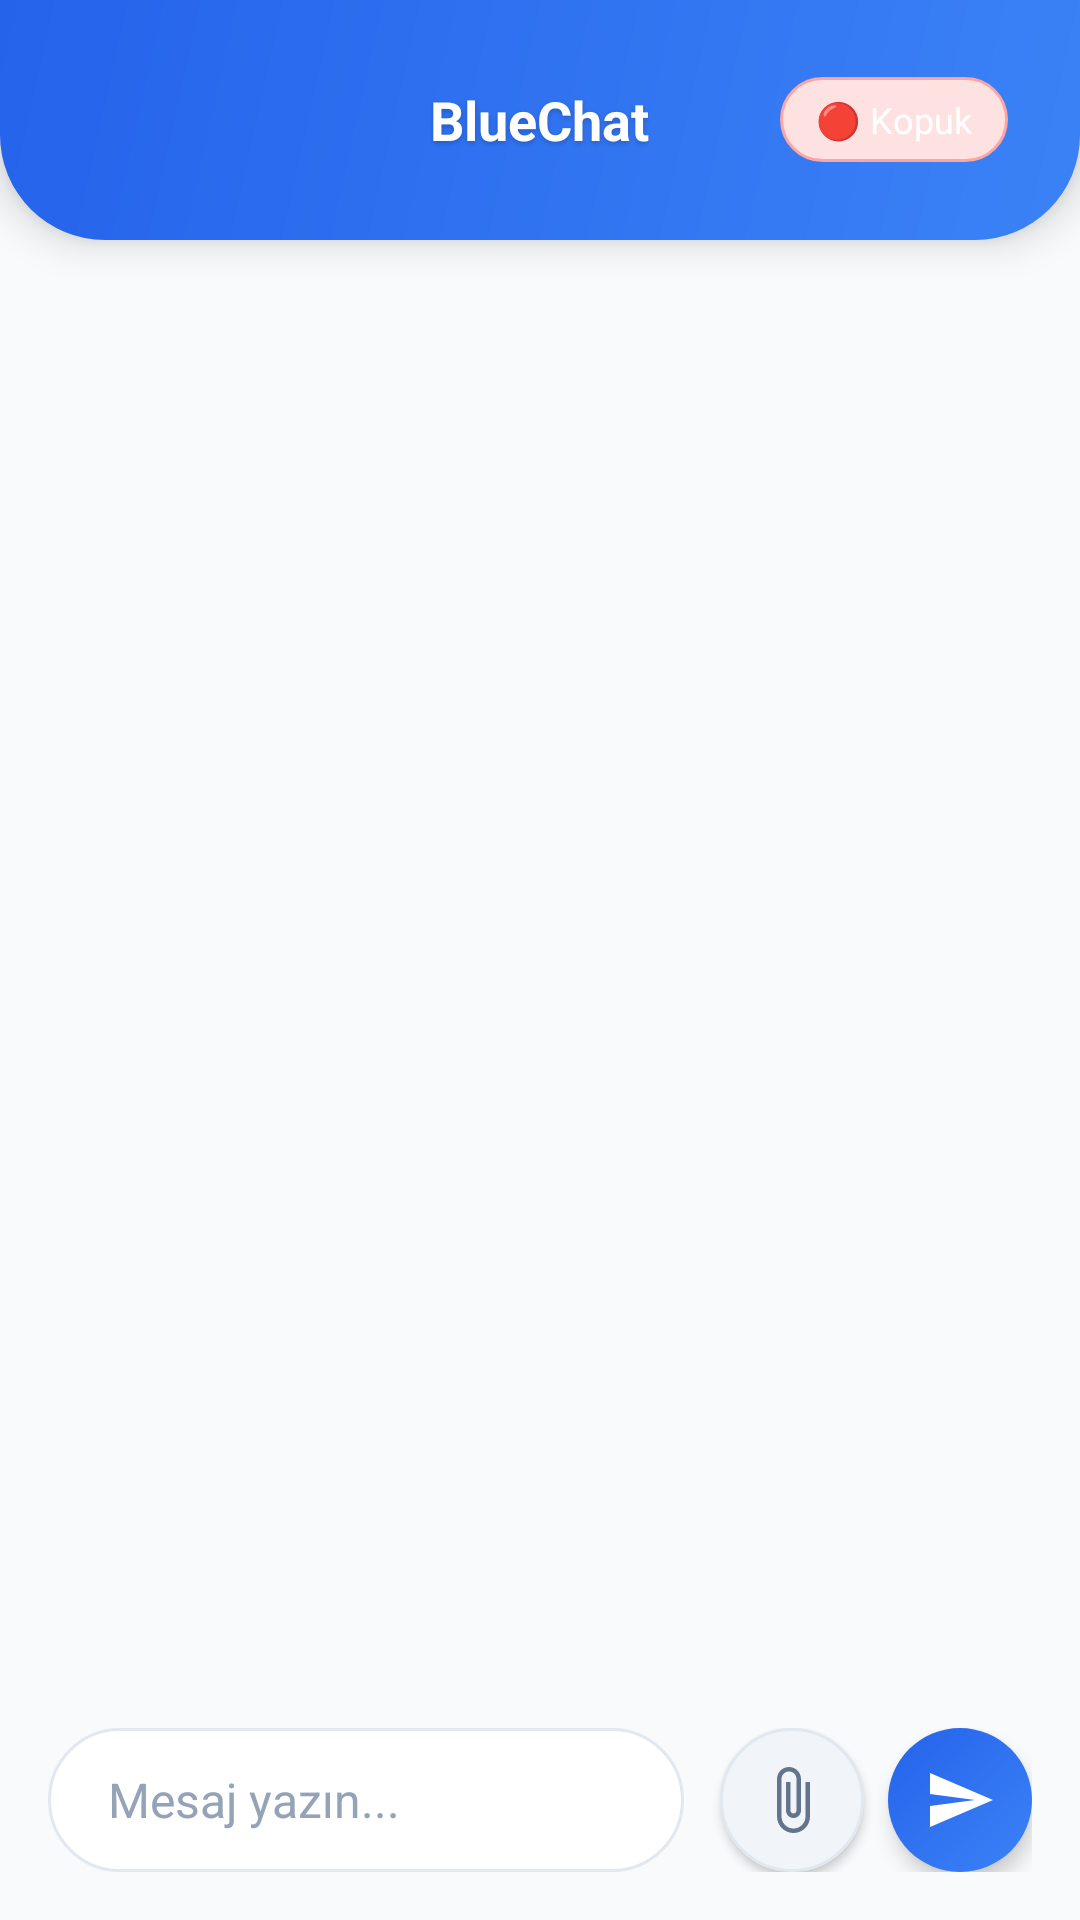

Reconstruct the res/layout file that produces this screen, plus the resources it refers to.
<!-- AndroidManifest.xml: application theme Theme.BlueChat -->
<!-- res/layout/activity_chat.xml -->
<?xml version="1.0" encoding="utf-8"?>
<LinearLayout xmlns:android="http://schemas.android.com/apk/res/android"
    android:layout_width="match_parent"
    android:layout_height="match_parent"
    android:orientation="vertical"
    android:background="#f8fafc">

    
    <RelativeLayout
        android:layout_width="match_parent"
        android:layout_height="80dp"
        android:background="@drawable/bg_header_gradient"
        android:padding="16dp"
        android:elevation="8dp">

        <TextView
            android:id="@+id/chat_title"
            android:layout_width="wrap_content"
            android:layout_height="wrap_content"
            android:text="BlueChat"
            android:textColor="#ffffff"
            android:textSize="18sp"
            android:textStyle="bold"
            android:layout_centerInParent="true"
            android:shadowColor="#33000000"
            android:shadowDx="0"
            android:shadowDy="2"
            android:shadowRadius="4" />

        <TextView
            android:id="@+id/connection_badge"
            android:layout_width="wrap_content"
            android:layout_height="wrap_content"
            android:text="🔴 Kopuk"
            android:textColor="#ffffff"
            android:textSize="12sp"
            android:paddingStart="12dp"
            android:paddingEnd="12dp"
            android:paddingTop="6dp"
            android:paddingBottom="6dp"
            android:layout_alignParentEnd="true"
            android:layout_centerVertical="true"
            android:background="@drawable/bg_badge_disconnected"
            android:layout_marginEnd="8dp" />
    </RelativeLayout>

    <androidx.recyclerview.widget.RecyclerView
        android:id="@+id/message_recycler_view"
        android:layout_width="match_parent"
        android:layout_height="0dp"
        android:layout_weight="1"
        android:padding="16dp"
        android:clipToPadding="false"
        android:scrollbars="vertical" />

    
    <LinearLayout
        android:layout_width="match_parent"
        android:layout_height="wrap_content"
        android:orientation="horizontal"
        android:padding="16dp"
        android:background="#f8fafc"
        android:gravity="center_vertical">

        <EditText
            android:id="@+id/message_edit_text"
            android:layout_width="0dp"
            android:layout_height="48dp"
            android:layout_weight="1"
            android:hint="Mesaj yazın..."
            android:inputType="text"
            android:autofillHints="text"
            android:background="@drawable/bg_input"
            android:paddingStart="20dp"
            android:paddingEnd="20dp"
            android:textColorHint="#94a3b8"
            android:textColor="#1e293b"
            android:textSize="16sp"
            android:layout_marginEnd="12dp" />

        <ImageButton
            android:id="@+id/attach_button"
            android:layout_width="48dp"
            android:layout_height="48dp"
            android:src="@drawable/ic_attach"
            android:tint="#64748b"
            android:contentDescription="Dosya Ekle"
            android:background="@drawable/bg_attach_button"
            android:layout_marginEnd="8dp"
            android:elevation="2dp" />

        <ImageButton
            android:id="@+id/send_button"
            android:layout_width="48dp"
            android:layout_height="48dp"
            android:src="@drawable/ic_send"
            android:tint="#ffffff"
            android:contentDescription="Gönder"
            android:background="@drawable/bg_send_button"
            android:elevation="4dp" />

    </LinearLayout>

</LinearLayout>
<!-- resources referenced by this layout -->
<resources>
  <!-- drawable bg_attach_button (drawable) -->
  <?xml version="1.0" encoding="utf-8"?>
  <shape xmlns:android="http://schemas.android.com/apk/res/android">
      <solid android:color="#f1f5f9" />
      <corners android:radius="24dp" />
      <size
          android:width="48dp"
          android:height="48dp" />
      <stroke
          android:width="1dp"
          android:color="#e2e8f0" />
  </shape>
  <!-- drawable bg_badge_disconnected (drawable) -->
  <?xml version="1.0" encoding="utf-8"?>
  <shape xmlns:android="http://schemas.android.com/apk/res/android">
      <solid android:color="#fee2e2" />
      <corners android:radius="16dp" />
      <stroke
          android:width="1dp"
          android:color="#fca5a5" />
  </shape>
  <!-- drawable bg_header_gradient (drawable) -->
  <?xml version="1.0" encoding="utf-8"?>
  <shape xmlns:android="http://schemas.android.com/apk/res/android">
      <gradient
          android:angle="135"
          android:startColor="#3b82f6"
          android:endColor="#2563eb"
          android:type="linear" />
      <corners
          android:bottomLeftRadius="35dp"
          android:bottomRightRadius="35dp" />
  </shape>
  <!-- drawable ic_send (drawable) -->
  <?xml version="1.0" encoding="utf-8"?>
  <vector xmlns:android="http://schemas.android.com/apk/res/android"
      android:width="24dp"
      android:height="24dp"
      android:viewportWidth="24"
      android:viewportHeight="24">
      <path
          android:fillColor="#FFFFFFFF"
          android:pathData="M2.01,21L23,12 2.01,3 2,10l15,2 -15,2z"/>
  </vector>
  <color name="md_theme_light_primary">#0d47a1</color>
  <color name="md_theme_light_onPrimary">#FFFFFF</color>
  <color name="md_theme_light_primaryContainer">#1a237e</color>
  <color name="md_theme_light_onPrimaryContainer">#FFFFFF</color>
  <color name="md_theme_light_secondary">#1976D2</color>
  <color name="md_theme_light_onSecondary">#FFFFFF</color>
  <color name="md_theme_light_secondaryContainer">#E3F2FD</color>
  <color name="md_theme_light_onSecondaryContainer">#0d47a1</color>
  <color name="md_theme_light_tertiary">#2196F3</color>
  <color name="md_theme_light_onTertiary">#FFFFFF</color>
  <color name="md_theme_light_tertiaryContainer">#BBDEFB</color>
  <color name="md_theme_light_onTertiaryContainer">#0d47a1</color>
  <color name="md_theme_light_error">#D32F2F</color>
  <color name="md_theme_light_errorContainer">#FFCDD2</color>
  <color name="md_theme_light_onError">#FFFFFF</color>
  <color name="md_theme_light_onErrorContainer">#D32F2F</color>
  <color name="md_theme_light_surface">#1a237e</color>
  <color name="md_theme_light_onSurface">#FFFFFF</color>
  <color name="md_theme_light_surfaceVariant">#0d47a1</color>
  <color name="md_theme_light_onSurfaceVariant">#BBDEFB</color>
  <color name="md_theme_light_outline">#64B5F6</color>
  <color name="md_theme_light_outlineVariant">#90CAF9</color>
  <color name="md_theme_light_surfaceContainerLowest">#0a0e27</color>
  <color name="md_theme_light_surfaceContainerLow">#1a237e</color>
  <color name="md_theme_light_surfaceContainer">#0d47a1</color>
  <color name="md_theme_light_surfaceContainerHigh">#1976D2</color>
  <color name="md_theme_light_surfaceContainerHighest">#2196F3</color>
  <color name="colorPrimaryDark">#0a0e27</color>
  <color name="colorAccent">#1976D2</color>
  <!-- drawable gradient_background (drawable) -->
  <?xml version="1.0" encoding="utf-8"?>
  <shape xmlns:android="http://schemas.android.com/apk/res/android">
      <gradient
          android:angle="135"
          android:startColor="#0a0e27"
          android:endColor="#0d47a1"
          android:type="linear" />
  </shape>
  <color name="md_theme_light_onBackground">#FFFFFF</color>
</resources>
